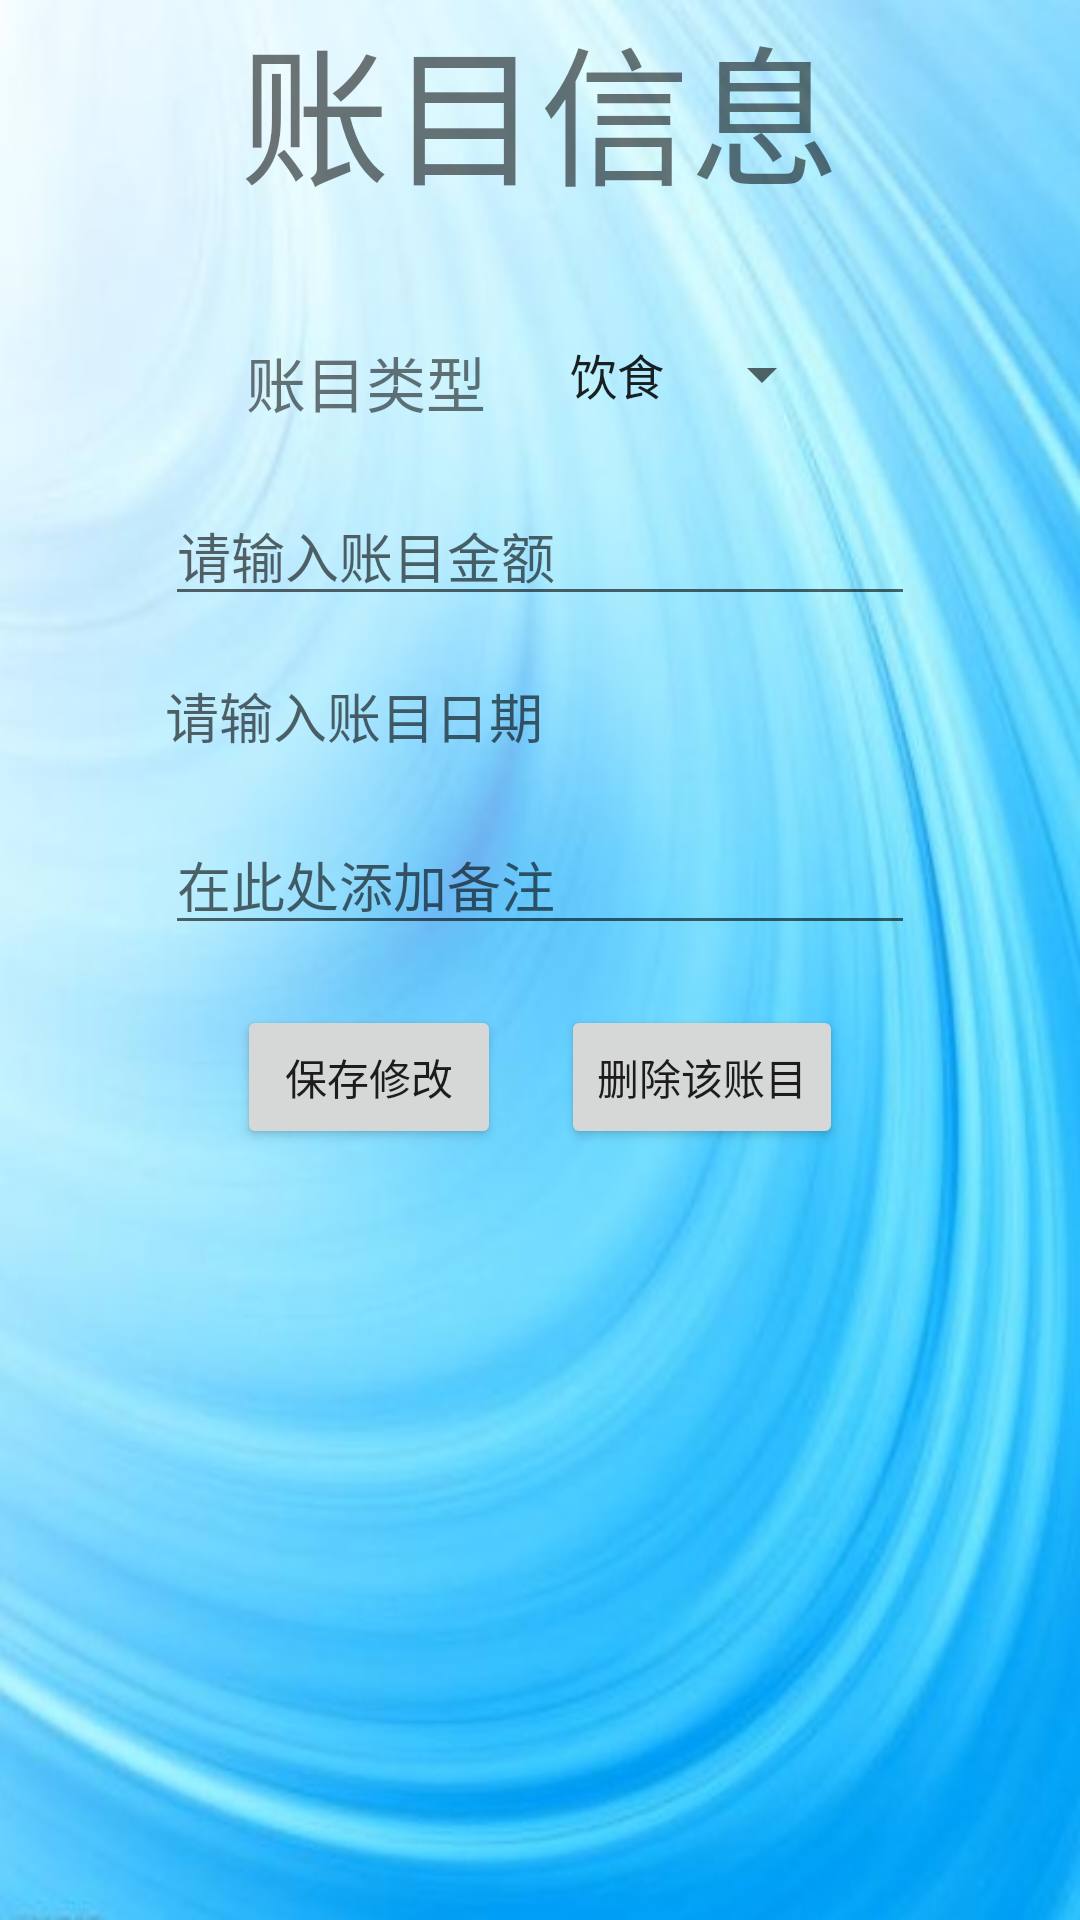

This screen was rendered from an Android layout file. Write that file and the resources it references.
<!-- AndroidManifest.xml: application theme Theme.AppCompat.DayNight.DarkActionBar -->
<!-- res/layout/activity_info.xml -->
<?xml version="1.0" encoding="utf-8"?>
<LinearLayout
    xmlns:android="http://schemas.android.com/apk/res/android"
    android:orientation="vertical"
    android:layout_width="match_parent"
    android:background="@mipmap/info"
    android:layout_height="match_parent">

    <TextView
        android:layout_width="wrap_content"
        android:text="账目信息"
        android:textSize="50sp"
        android:layout_gravity="center"
        android:layout_height="wrap_content"/>
    <RelativeLayout
        android:layout_width="wrap_content"
        android:layout_gravity="center"
        android:layout_marginTop="40dp"
        android:layout_height="wrap_content">

        <TextView
            android:id="@+id/update_type"
            android:layout_width="wrap_content"
            android:layout_height="wrap_content"
            android:text="账目类型"
            android:textSize="20sp" />

        <Spinner
            android:id="@+id/type_spin"
            android:entries="@array/bill_type"
            android:layout_width="wrap_content"
            android:layout_height="wrap_content"
            android:layout_marginLeft="20dp"
            android:layout_toRightOf="@+id/update_type" />
    </RelativeLayout>

    <EditText
        android:id="@+id/bill_money"
        android:layout_marginTop="20dp"
        android:layout_width="250dp"
        android:hint="请输入账目金额"
        android:inputType="numberDecimal"
        android:layout_gravity="center"
        android:layout_height="wrap_content"/>
    <TextView
        android:id="@+id/bill_date"
        android:layout_marginTop="20dp"
        android:layout_width="250dp"
        android:hint="请输入账目日期"
        android:inputType="date"
        android:textSize="18dp"
        android:layout_gravity="center"
        android:layout_height="wrap_content"/>
    <EditText
        android:id="@+id/bill_remark"
        android:layout_width="250dp"
        android:layout_marginTop="20dp"
        android:layout_gravity="center"
        android:hint="在此处添加备注"
        android:layout_height="wrap_content"/>
    <RelativeLayout
        android:layout_width="wrap_content"
        android:layout_marginTop="20dp"
        android:layout_gravity="center"
        android:layout_height="wrap_content">
    <Button
        android:id="@+id/update_btn"
        android:layout_width="wrap_content"
        android:text="保存修改"
        android:layout_gravity="left"
        android:layout_height="wrap_content"/>
    <Button
        android:id="@+id/delete_btn"
        android:layout_width="wrap_content"
        android:layout_toRightOf="@+id/update_btn"
        android:layout_marginLeft="20dp"
        android:text="删除该账目"
        android:layout_height="wrap_content"/>
    </RelativeLayout>
</LinearLayout>
<!-- resources referenced by this layout -->
<resources>
  <string-array name="bill_type">
          <item>饮食</item>
          <item>教育</item>
          <item>购物</item>
          <item>医疗</item>
          <item>借贷</item>
          <item>收入</item>
          <item>其它</item>
      </string-array>
  <!-- mipmap info: jpg bitmap (mipmap-xhdpi, 35863 bytes) -->
</resources>
